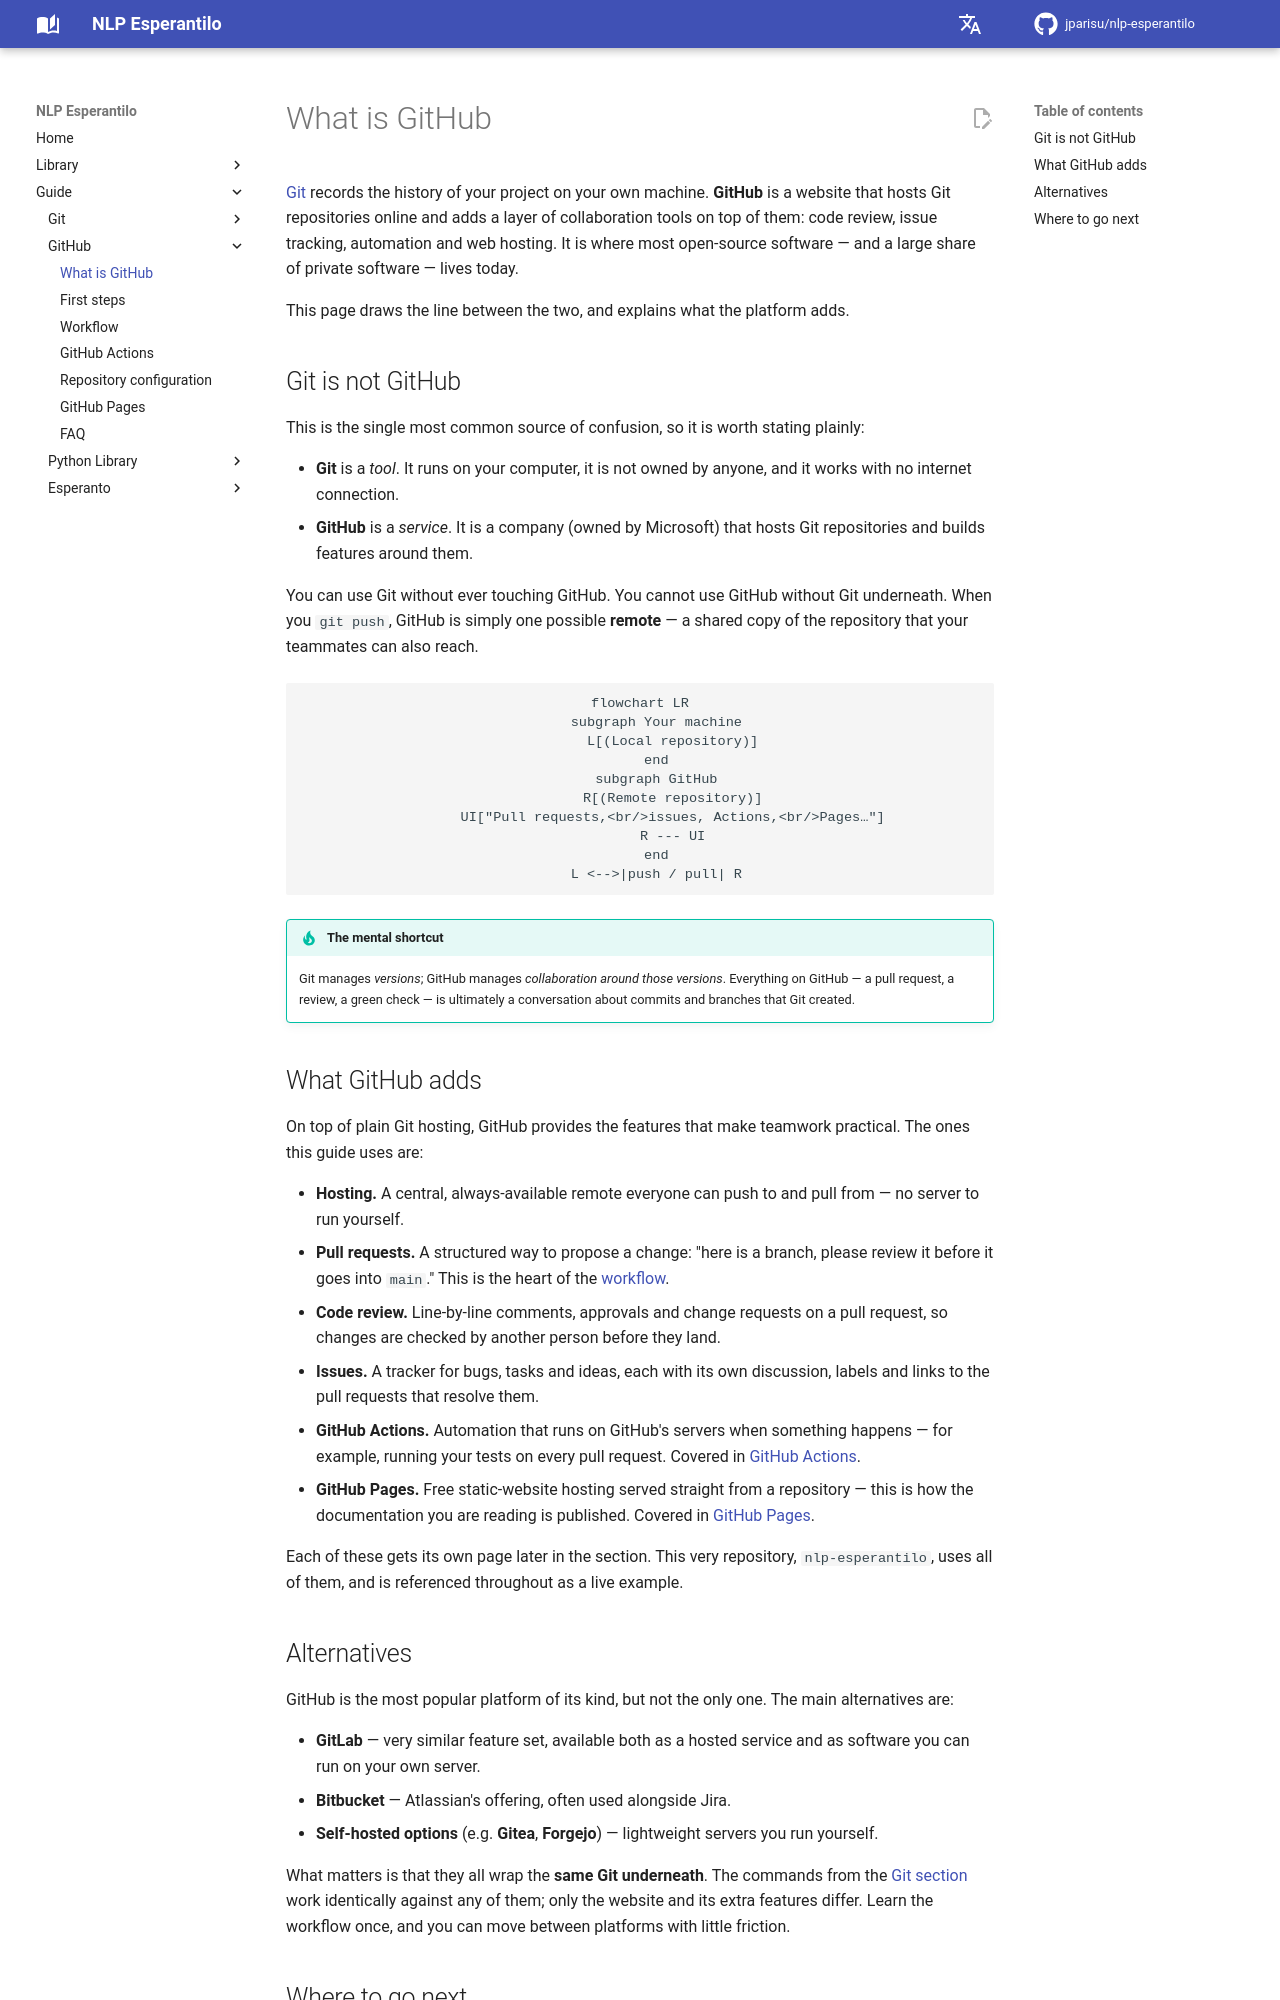

repository: jparisu/nlp-esperantilo · page: guide/github/github/index.html · generator: mkdocs

# What is GitHub

[Git](../git/index.md) records the history of your project on your own machine.
**GitHub** is a website that hosts Git repositories online and adds a layer of
collaboration tools on top of them: code review, issue tracking, automation and
web hosting. It is where most open-source software — and a large share of
private software — lives today.

This page draws the line between the two, and explains what the platform adds.

## Git is not GitHub

This is the single most common source of confusion, so it is worth stating
plainly:

- **Git** is a *tool*. It runs on your computer, it is not owned by anyone, and
  it works with no internet connection.
- **GitHub** is a *service*. It is a company (owned by Microsoft) that hosts Git
  repositories and builds features around them.

You can use Git without ever touching GitHub. You cannot use GitHub without Git
underneath. When you `git push`, GitHub is simply one possible **remote** — a
shared copy of the repository that your teammates can also reach.

```mermaid
flowchart LR
    subgraph Your machine
        L[(Local repository)]
    end
    subgraph GitHub
        R[(Remote repository)]
        UI["Pull requests,<br/>issues, Actions,<br/>Pages…"]
        R --- UI
    end
    L <-->|push / pull| R
```

!!! tip "The mental shortcut"
    Git manages *versions*; GitHub manages *collaboration around those
    versions*. Everything on GitHub — a pull request, a review, a green check —
    is ultimately a conversation about commits and branches that Git created.

## What GitHub adds

On top of plain Git hosting, GitHub provides the features that make teamwork
practical. The ones this guide uses are:

- **Hosting.** A central, always-available remote everyone can push to and pull
  from — no server to run yourself.
- **Pull requests.** A structured way to propose a change: "here is a branch,
  please review it before it goes into `main`." This is the heart of the
  [workflow](workflow.md).
- **Code review.** Line-by-line comments, approvals and change requests on a
  pull request, so changes are checked by another person before they land.
- **Issues.** A tracker for bugs, tasks and ideas, each with its own discussion,
  labels and links to the pull requests that resolve them.
- **GitHub Actions.** Automation that runs on GitHub's servers when something
  happens — for example, running your tests on every pull request. Covered in
  [GitHub Actions](actions.md).
- **GitHub Pages.** Free static-website hosting served straight from a
  repository — this is how the documentation you are reading is published.
  Covered in [GitHub Pages](pages.md).

Each of these gets its own page later in the section. This very repository,
`nlp-esperantilo`, uses all of them, and is referenced throughout as a live
example.
